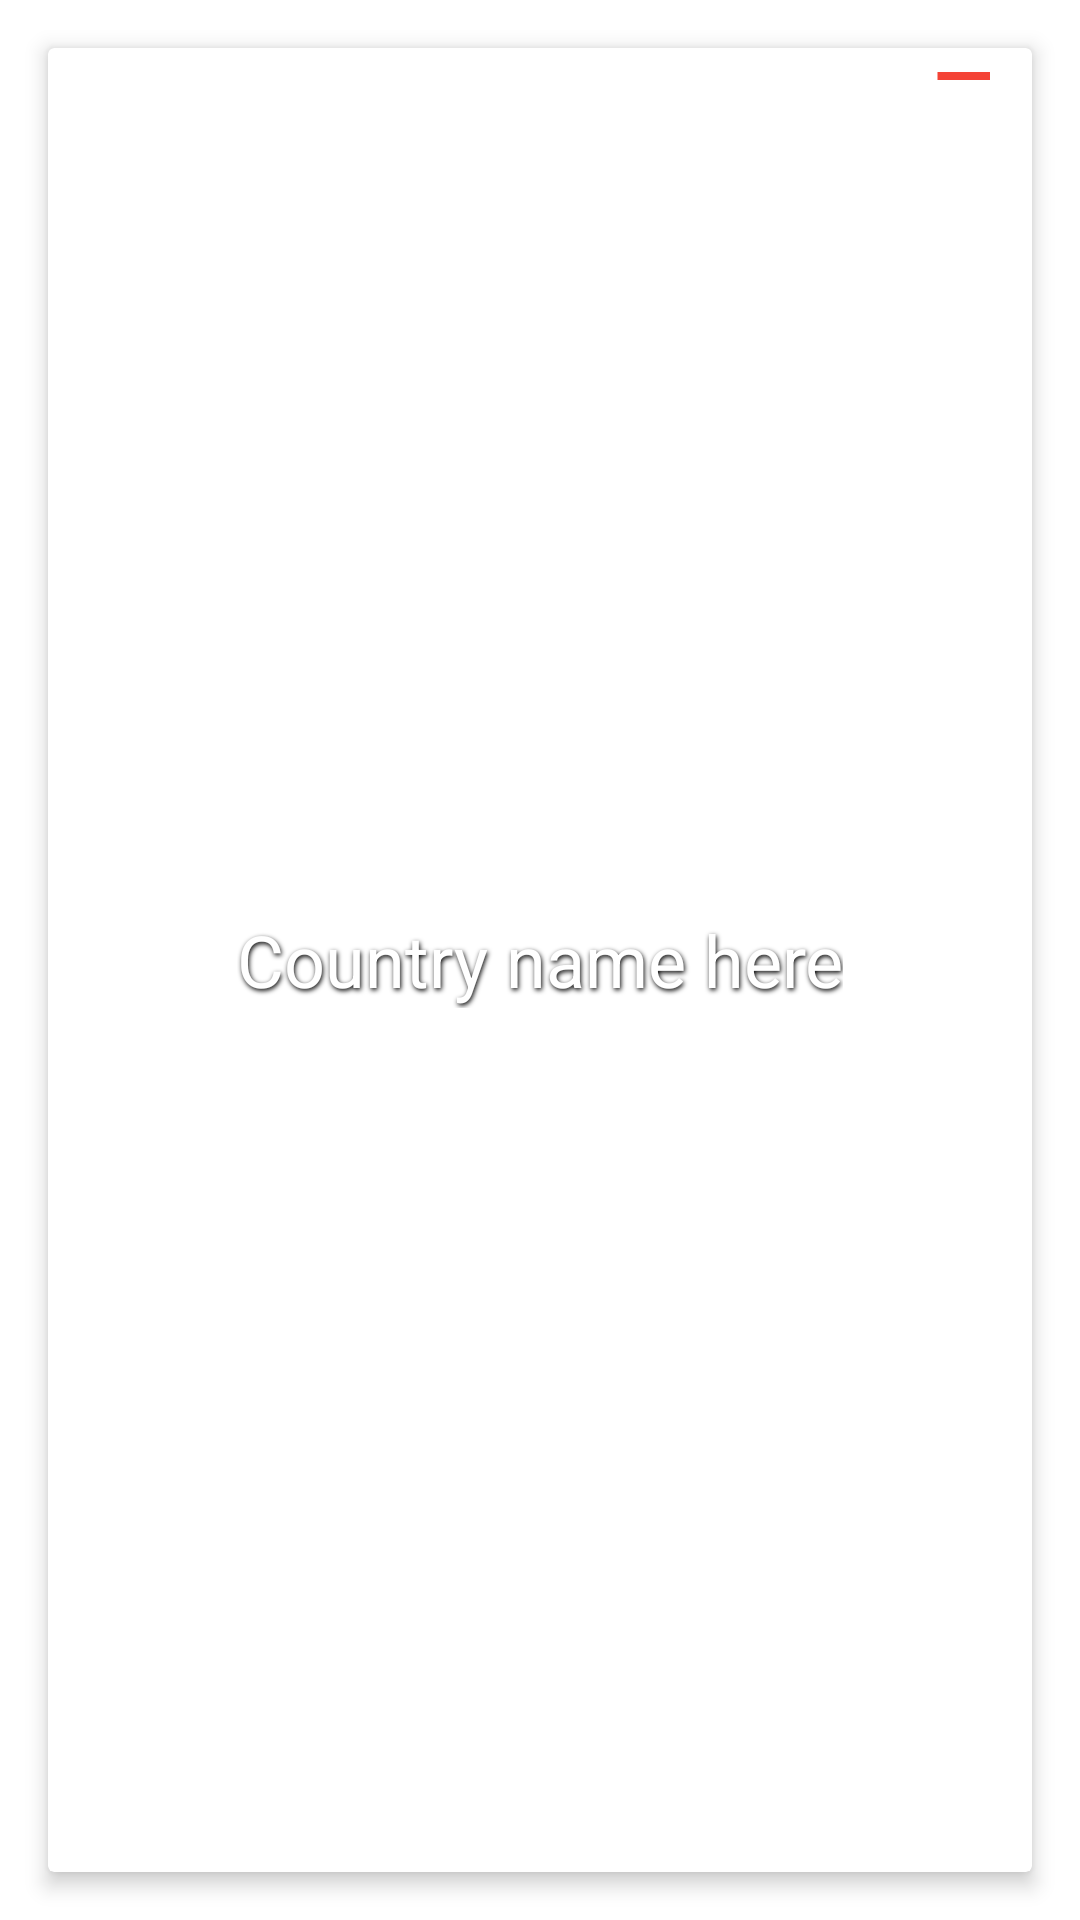

The Android layout XML behind this screen, and the referenced resources:
<!-- AndroidManifest.xml: application theme Theme.BonVoyage -->
<!-- res/layout/view_country.xml -->
<?xml version="1.0" encoding="utf-8"?>
<androidx.constraintlayout.widget.ConstraintLayout xmlns:android="http://schemas.android.com/apk/res/android"
    android:layout_width="match_parent"
    android:layout_height="match_parent"
    xmlns:app="http://schemas.android.com/apk/res-auto"
    xmlns:tools="http://schemas.android.com/tools"
    android:layout_columnWeight="0.5">

    <androidx.cardview.widget.CardView
        android:layout_width="match_parent"
        android:layout_height="match_parent"
        android:layout_gravity="center"
        app:cardBackgroundColor="@color/white"
        app:layout_constraintLeft_toLeftOf="parent"
        app:layout_constraintRight_toRightOf="parent"
        app:layout_constraintTop_toTopOf="parent"
        app:layout_constraintBottom_toBottomOf="parent"
        android:layout_margin="16dp"
        app:cardElevation="4dp"
        app:cardCornerRadius="@dimen/cardview_default_radius"
        >

        <ImageView
            android:id="@+id/backgroundImage"
            android:layout_width="match_parent"
            android:layout_height="match_parent"
            android:scaleType="fitStart"
            android:alpha="1"
            android:src="@drawable/original"/>

        <ImageView
            android:id="@+id/plusImage"
            android:layout_margin="32dp"
            android:layout_width="match_parent"
            android:layout_height="match_parent"
            android:src="@drawable/ic_add"
            android:layout_gravity="center"
            android:alpha="1"
            />

        <TextView
            android:id="@+id/countryName"
            android:layout_width="wrap_content"
            android:layout_height="wrap_content"
            android:layout_gravity="center"
            android:text="Country name here"
            android:alpha="1"
            android:textSize="24sp"
            android:shadowColor="@color/black"
            android:shadowDx="1"
            android:shadowDy="2"
            android:shadowRadius="4"
            android:textColor="@color/white"/>

        <ImageButton
            android:id="@+id/delete_trip"
            android:layout_width="32dp"
            android:layout_height="24dp"
            android:layout_marginEnd="8dp"
            android:alpha="1"
            android:src="@drawable/ic_remove"
            android:layout_gravity="end"
            android:background="@android:color/transparent"/>

    </androidx.cardview.widget.CardView>

</androidx.constraintlayout.widget.ConstraintLayout>
<!-- resources referenced by this layout -->
<resources>
  <color name="black">#FF000000</color>
  <color name="white">#FFFFFFFF</color>
  <!-- drawable ic_remove (drawable) -->
  <vector xmlns:android="http://schemas.android.com/apk/res/android"
      android:width="20dp"
      android:height="8dp"
      android:viewportWidth="24"
      android:viewportHeight="24">
    <path
        android:fillColor="@color/red500"
        android:pathData="M3.0,0.0l40.0,0.0l0.0,8.0l-40.0,0.0"/>
  </vector>
  <style name="Theme.BonVoyage" parent="Theme.MaterialComponents.DayNight">
          
          <item name="colorPrimary">@color/purple_500</item>
          <item name="colorPrimaryVariant">@color/purple_700</item>
          <item name="colorOnPrimary">@color/white</item>
          
          <item name="colorSecondary">@color/teal_200</item>
          <item name="colorSecondaryVariant">@color/teal_700</item>
          <item name="colorOnSecondary">@color/black</item>
  
          <item name="actionBarTheme">@style/MyActionBar</item>
  
          
          <item name="android:statusBarColor">?attr/colorPrimaryVariant</item>
      </style>
  <color name="red500">#FFF44336</color>
  <color name="purple_500">#FF6200EE</color>
  <color name="purple_700">#FF3700B3</color>
  <color name="teal_200">#FF03DAC5</color>
  <color name="teal_700">#FF00796B</color>
  <style name="MyActionBar" parent="Theme.MaterialComponents.DayNight">
          <item name="android:textSize">@dimen/size_large</item>
          <item name="android:textColorPrimary">@color/white</item>
      </style>
  <dimen name="size_large">24sp</dimen>
</resources>
